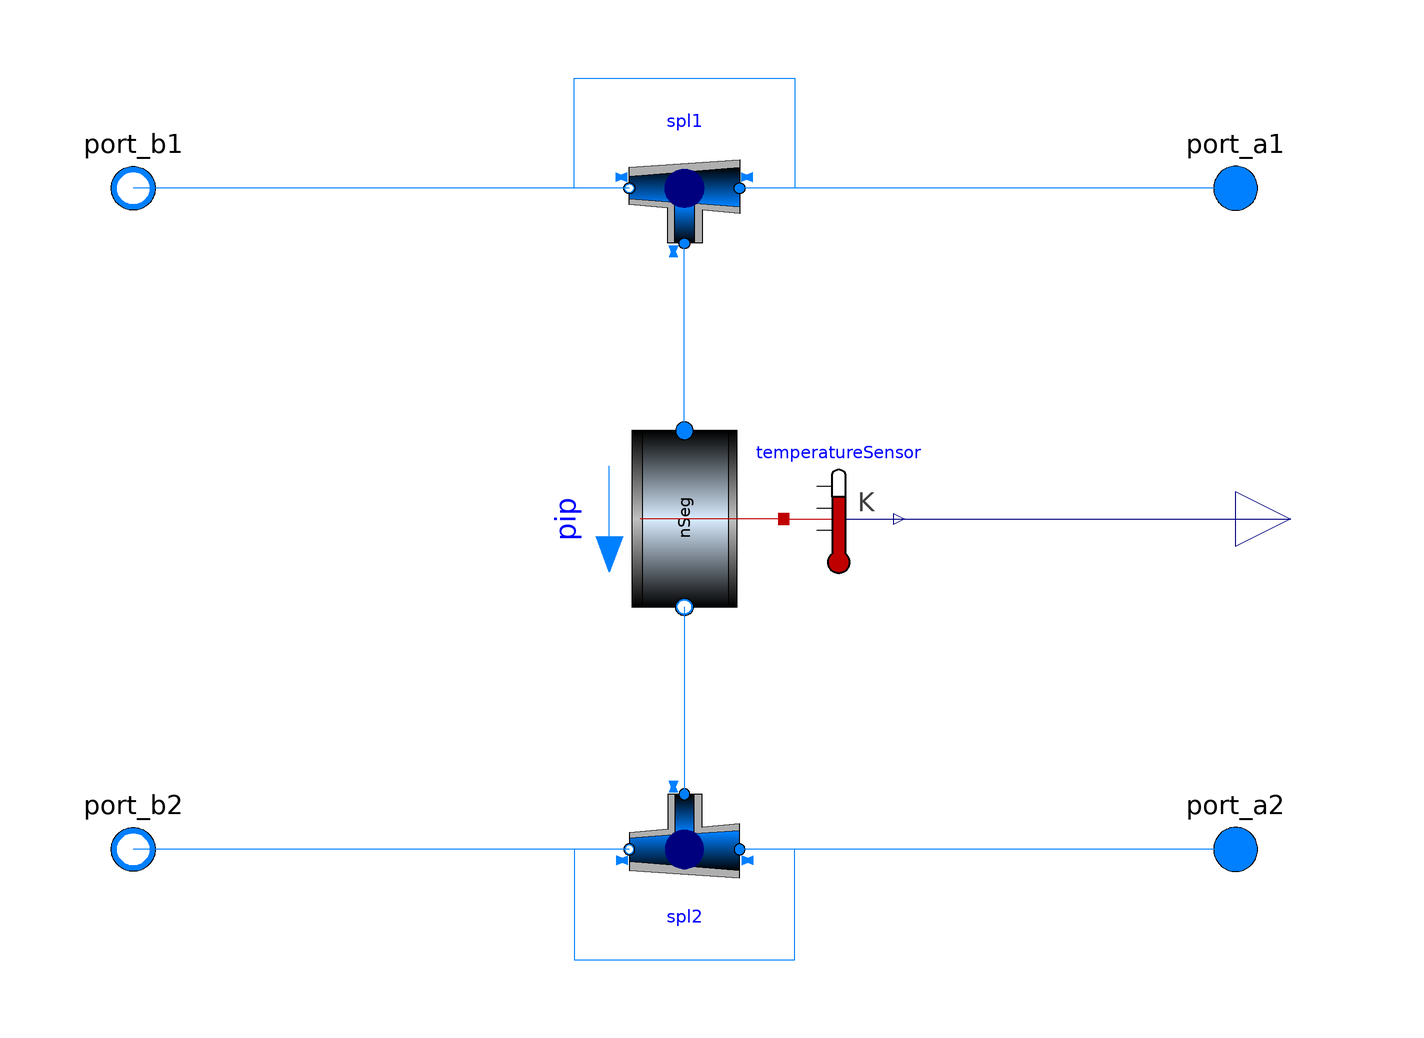

This picture is the connection diagram that the Modelica source below describes through its graphical annotations.

model DHC_Storage
  "Four port model of district heating consumer model."
  extends Buildings.Fluid.Interfaces.TwoPortFlowResistanceParameters(
    final computeFlowResistance=(abs(dp_nominal) > Modelica.Constants.eps));
  extends
    dhcSim.DHC.Submodules.FourPortModules.Interfaces.FourPortModulesParameters;
  extends dhcSim.DHC.Submodules.FourPortModules.BaseClasses.BaseModule(final
      nSpl1=1, final nSpl2=1);

    parameter Integer nSeg = 1 "Number of volume segments";

    parameter Modelica.SIunits.Length length = 1 "Length of storage tank";

    parameter Modelica.SIunits.Volume volume = 1 "Volume of storage tank";

  Buildings.Fluid.FixedResistances.Pipe pip(
    final energyDynamics=energyDynamics,
    final massDynamics=energyDynamics,
    final p_start=p_start_1,
    final T_start=T_start_1,
    final X_start=X_start_1,
    final C_start=C_start_1,
    final C_nominal=C_nominal_1,
    final mSenFac=1,
    final allowFlowReversal=allowFlowReversal,
    final from_dp=from_dp,
    final linearizeFlowResistance=linearizeFlowResistance,
    final deltaM=deltaM,
    final thicknessIns=0.1,
    final lambdaIns=0.001,
    final useMultipleHeatPorts=true,
    final nSeg=nSeg,
    final diameter=(4*volume/Modelica.Constants.pi/length)^0.5,
    redeclare package Medium = Medium,
    m_flow_nominal=m_flow_nominal,
    final dp_nominal=pip.dpStraightPipe_nominal,
    final length=length) annotation (Placement(transformation(
        extent={{-16,-16},{16,16}},
        rotation=270,
        origin={1.77636e-15,0})));
  Modelica.Thermal.HeatTransfer.Sensors.TemperatureSensor[nSeg] temperatureSensor
    annotation (Placement(transformation(
        extent={{-10,-10},{10,10}},
        rotation=0,
        origin={28,0})));
  Modelica.Blocks.Interfaces.RealOutput[nSeg] T_Tank_out
    annotation (Placement(transformation(extent={{100,-10},{120,10}})));
equation

  connect(temperatureSensor.port, pip.heatPorts)
    annotation (Line(points={{18,0},{10,0},{10,1.55431e-15},{-8,1.55431e-15}},
                                              color={191,0,0}));
  connect(pip.port_a, spl1[1].port_3)
    annotation (Line(points={{0,16},{0,50}}, color={0,127,255}));
  connect(pip.port_b, spl2[1].port_3)
    annotation (Line(points={{0,-16},{0,-50}}, color={0,127,255}));
  connect(temperatureSensor.T, T_Tank_out)
    annotation (Line(points={{38,0},{110,0}}, color={0,0,127}));
  annotation (defaultComponentName="storage", Icon(graphics={
        Rectangle(
          extent={{-25,-6},{25,6}},
          lineColor={0,0,255},
          pattern=LinePattern.None,
          fillColor={255,0,0},
          fillPattern=FillPattern.Solid,
          origin={0,25},
          rotation=90),
        Rectangle(
          extent={{-25,6},{25,-6}},
          lineColor={0,0,255},
          pattern=LinePattern.None,
          fillColor={0,0,255},
          fillPattern=FillPattern.Solid,
          origin={0,-25},
          rotation=90),
        Rectangle(
          extent={{-40,40},{40,-40}},
          lineColor={0,0,0},
          fillColor={95,95,95},
          fillPattern=FillPattern.Solid),
        Text(
          extent={{-34,34},{34,-34}},
          lineColor={0,0,0},
          fillColor={95,95,95},
          fillPattern=FillPattern.Solid,
          textString="Storage")}),
    Diagram(coordinateSystem(preserveAspectRatio=false, extent={{-100,-100},{100,
            100}})));
end DHC_Storage;